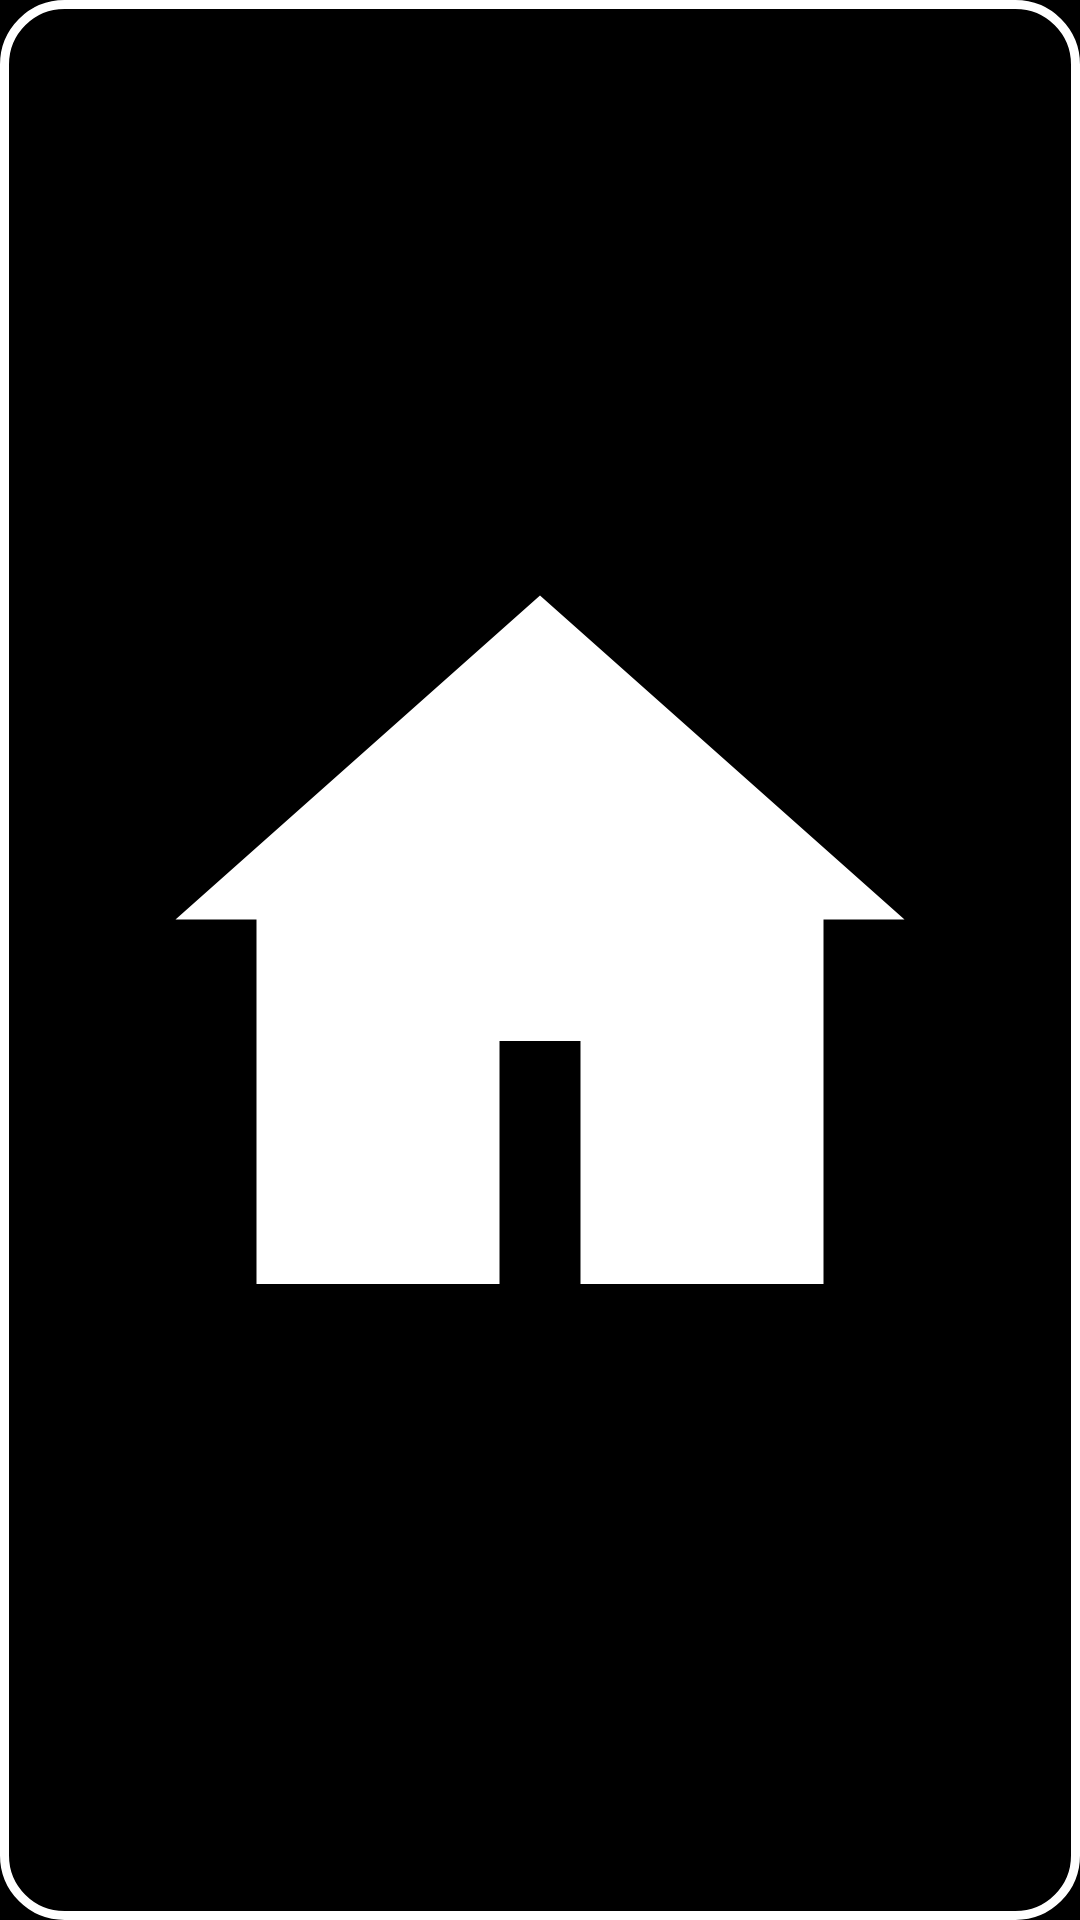

Reconstruct the res/layout file that produces this screen, plus the resources it refers to.
<!-- AndroidManifest.xml: application theme Theme.GrandmasLauncher -->
<!-- res/layout/layout_floating_house.xml -->
<?xml version="1.0" encoding="utf-8"?>
<ImageButton xmlns:android="http://schemas.android.com/apk/res/android"
    android:id="@+id/btnOverlayHouse"
    android:layout_width="@dimen/touch_target_min"
    android:layout_height="@dimen/touch_target_min"
    android:background="@drawable/bg_control"
    android:elevation="12dp"
    android:contentDescription="@string/action_home"
    android:padding="18dp"
    android:scaleType="fitCenter"
    android:src="@drawable/ic_house" />
<!-- resources referenced by this layout -->
<resources>
  <dimen name="touch_target_min">80dp</dimen>
  <!-- drawable bg_control (drawable) -->
  <?xml version="1.0" encoding="utf-8"?>
  <shape xmlns:android="http://schemas.android.com/apk/res/android"
      android:shape="rectangle">
      <solid android:color="@color/color_control_fill" />
      <stroke
          android:width="@dimen/control_border_width"
          android:color="@color/color_control_border" />
      <corners android:radius="@dimen/control_corner_radius" />
  </shape>
  <!-- drawable ic_house (drawable) -->
  <vector xmlns:android="http://schemas.android.com/apk/res/android"
      android:width="48dp"
      android:height="48dp"
      android:viewportWidth="24"
      android:viewportHeight="24">
      <path
          android:fillColor="@color/color_text_primary"
          android:pathData="M12,3L3,11h2v9h6v-6h2v6h6v-9h2z" />
  </vector>
  <string name="action_home">Home</string>
  <style name="Theme.GrandmasLauncher" parent="Theme.MaterialComponents.Light.NoActionBar">
          <item name="colorPrimary">@color/color_text_primary</item>
          <item name="colorPrimaryVariant">@color/color_text_primary</item>
          <item name="colorOnPrimary">@color/color_text_on_dark</item>
  
          <item name="colorSecondary">@color/color_text_primary</item>
          <item name="colorOnSecondary">@color/color_text_on_dark</item>
  
          <item name="colorSurface">@color/color_bg_card</item>
          <item name="colorOnSurface">@color/color_text_primary</item>
          <item name="colorOnBackground">@color/color_text_primary</item>
  
          <item name="android:colorBackground">@color/color_bg_primary</item>
          <item name="android:windowBackground">@color/color_bg_primary</item>
          <item name="android:statusBarColor">@android:color/transparent</item>
          <item name="android:navigationBarColor">@android:color/transparent</item>
          <item name="android:windowLightStatusBar">@bool/window_light_system_bars</item>
  
          
          <item name="android:editTextColor">@color/color_text_primary</item>
          <item name="android:textColorHint">@color/color_text_secondary</item>
  
          <item name="android:fontFamily">sans-serif</item>
          <item name="android:windowAnimationStyle">@null</item>
      </style>
  <color name="color_control_fill">#000000</color>
  <dimen name="control_border_width">3dp</dimen>
  <color name="color_control_border">#FFFFFF</color>
  <dimen name="control_corner_radius">20dp</dimen>
  <color name="color_text_primary">#FFFFFF</color>
  <color name="color_text_on_dark">#FFFFFF</color>
  <color name="color_bg_card">#000000</color>
  <color name="color_bg_primary">#000000</color>
  <color name="color_text_secondary">#9A9A9A</color>
</resources>
